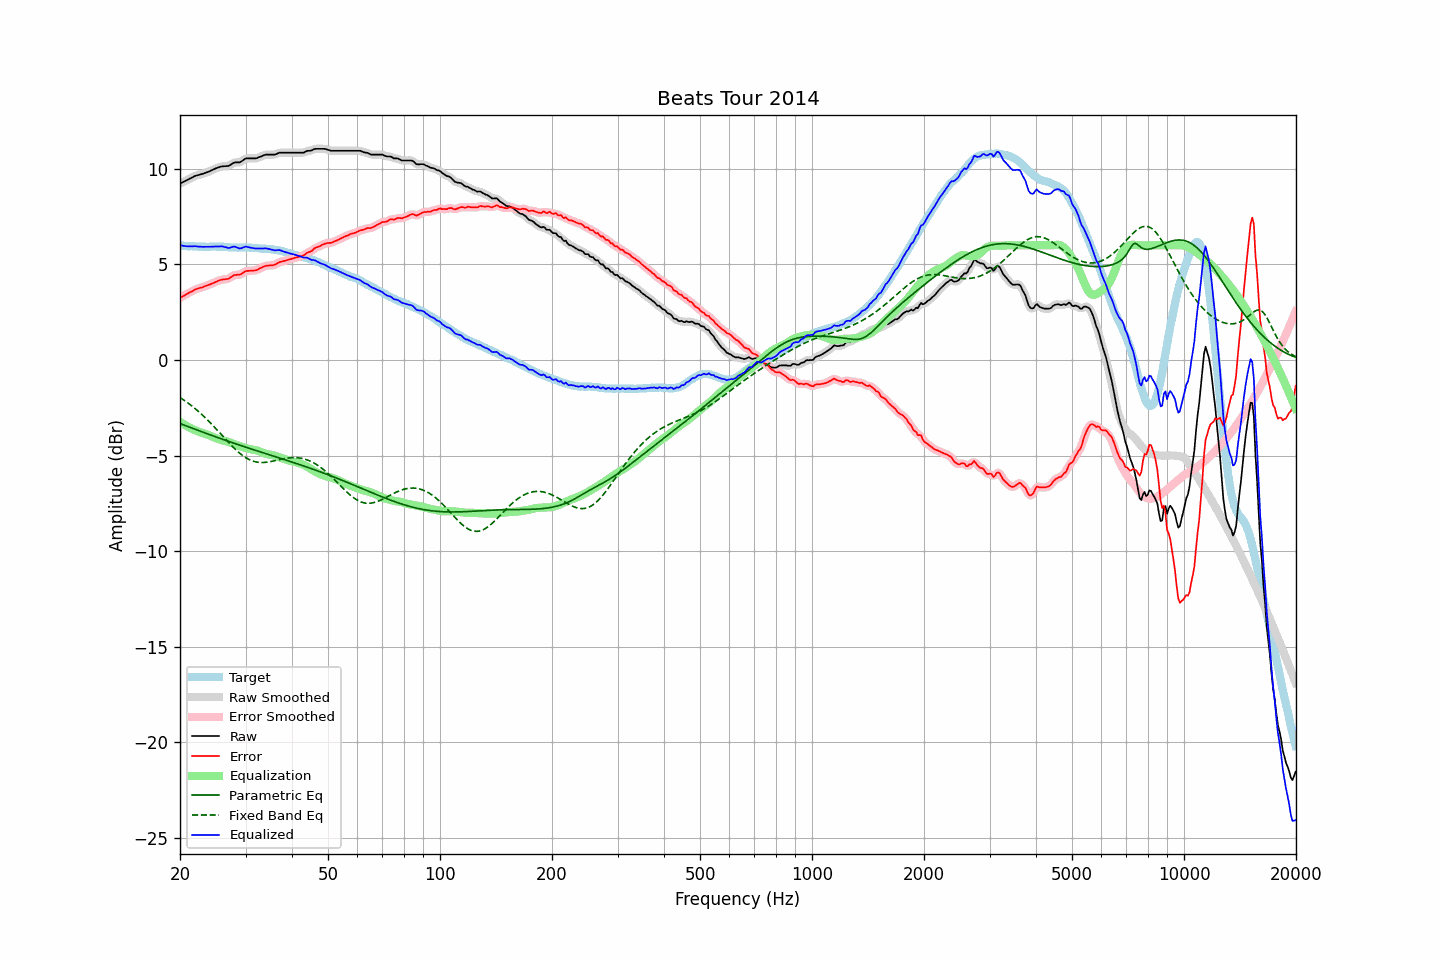

Data behind this chart, as committed beside it:
frequency, raw, error, smoothed, error_smoothed, equalization, parametric_eq, fixed_band_eq, equalized_raw, equalized_smoothed, target
20.00, 9.24, 3.25, 9.24, 3.25, -3.24, -3.33, -1.97, 6.00, 6.00, 5.99
20.20, 9.28, 3.30, 9.28, 3.29, -3.29, -3.36, -2.02, 5.98, 5.98, 5.98
20.40, 9.32, 3.34, 9.32, 3.34, -3.35, -3.39, -2.08, 5.97, 5.97, 5.98
20.61, 9.36, 3.39, 9.36, 3.39, -3.40, -3.42, -2.13, 5.96, 5.96, 5.97
20.81, 9.40, 3.44, 9.40, 3.44, -3.45, -3.46, -2.19, 5.95, 5.95, 5.96
21.02, 9.44, 3.49, 9.44, 3.49, -3.49, -3.49, -2.25, 5.94, 5.95, 5.95
21.23, 9.49, 3.54, 9.48, 3.53, -3.54, -3.52, -2.32, 5.95, 5.95, 5.95
21.44, 9.53, 3.57, 9.53, 3.58, -3.58, -3.55, -2.38, 5.95, 5.95, 5.96
21.66, 9.57, 3.62, 9.57, 3.62, -3.62, -3.58, -2.45, 5.94, 5.95, 5.95
21.87, 9.62, 3.67, 9.61, 3.67, -3.66, -3.61, -2.52, 5.96, 5.95, 5.95
22.09, 9.65, 3.71, 9.64, 3.71, -3.70, -3.65, -2.59, 5.95, 5.95, 5.94
22.31, 9.67, 3.73, 9.67, 3.74, -3.73, -3.68, -2.66, 5.94, 5.94, 5.94
22.54, 9.69, 3.76, 9.69, 3.76, -3.76, -3.71, -2.73, 5.93, 5.93, 5.92
22.76, 9.72, 3.78, 9.71, 3.78, -3.79, -3.74, -2.81, 5.93, 5.92, 5.93
22.99, 9.74, 3.80, 9.74, 3.81, -3.82, -3.77, -2.89, 5.92, 5.92, 5.93
23.22, 9.77, 3.84, 9.77, 3.84, -3.84, -3.80, -2.97, 5.92, 5.92, 5.92
23.45, 9.80, 3.87, 9.79, 3.87, -3.87, -3.83, -3.05, 5.93, 5.92, 5.92
23.69, 9.83, 3.90, 9.83, 3.91, -3.90, -3.86, -3.13, 5.92, 5.92, 5.92
23.92, 9.86, 3.94, 9.86, 3.93, -3.94, -3.89, -3.21, 5.92, 5.92, 5.92
24.16, 9.90, 3.97, 9.90, 3.97, -3.97, -3.92, -3.30, 5.93, 5.93, 5.93
24.40, 9.94, 4.00, 9.94, 4.00, -4.01, -3.96, -3.39, 5.93, 5.93, 5.94
24.65, 9.98, 4.04, 9.98, 4.04, -4.04, -3.99, -3.47, 5.93, 5.93, 5.94
24.89, 10.02, 4.08, 10.01, 4.08, -4.08, -4.02, -3.56, 5.94, 5.93, 5.94
25.14, 10.05, 4.12, 10.05, 4.12, -4.11, -4.05, -3.65, 5.94, 5.94, 5.93
25.39, 10.08, 4.15, 10.08, 4.15, -4.14, -4.08, -3.75, 5.94, 5.94, 5.93
25.65, 10.11, 4.18, 10.11, 4.18, -4.16, -4.11, -3.84, 5.94, 5.94, 5.93
25.91, 10.13, 4.20, 10.12, 4.20, -4.18, -4.14, -3.93, 5.94, 5.94, 5.93
26.16, 10.14, 4.21, 10.14, 4.21, -4.21, -4.16, -4.02, 5.93, 5.93, 5.92
26.43, 10.14, 4.22, 10.14, 4.22, -4.23, -4.19, -4.11, 5.91, 5.91, 5.91
26.69, 10.15, 4.23, 10.14, 4.23, -4.26, -4.22, -4.21, 5.89, 5.88, 5.91
26.96, 10.15, 4.25, 10.16, 4.26, -4.29, -4.25, -4.30, 5.86, 5.87, 5.90
27.23, 10.19, 4.30, 10.19, 4.30, -4.32, -4.28, -4.38, 5.87, 5.88, 5.89
27.50, 10.25, 4.36, 10.24, 4.35, -4.35, -4.31, -4.47, 5.90, 5.90, 5.89
27.77, 10.30, 4.41, 10.29, 4.41, -4.37, -4.34, -4.56, 5.92, 5.92, 5.89
28.05, 10.34, 4.45, 10.33, 4.44, -4.40, -4.37, -4.64, 5.93, 5.92, 5.89
28.33, 10.34, 4.45, 10.34, 4.45, -4.44, -4.40, -4.72, 5.90, 5.90, 5.89
28.62, 10.34, 4.46, 10.34, 4.46, -4.47, -4.42, -4.80, 5.87, 5.87, 5.87
28.90, 10.34, 4.45, 10.35, 4.47, -4.50, -4.45, -4.87, 5.83, 5.84, 5.88
29.19, 10.38, 4.50, 10.38, 4.50, -4.53, -4.48, -4.94, 5.84, 5.85, 5.88
29.48, 10.44, 4.55, 10.44, 4.55, -4.56, -4.51, -5.00, 5.88, 5.88, 5.89
29.78, 10.50, 4.61, 10.49, 4.60, -4.59, -4.54, -5.06, 5.91, 5.91, 5.89
30.08, 10.55, 4.65, 10.53, 4.64, -4.61, -4.57, -5.12, 5.93, 5.92, 5.90
30.38, 10.55, 4.66, 10.55, 4.66, -4.63, -4.59, -5.17, 5.91, 5.92, 5.89
30.68, 10.55, 4.66, 10.55, 4.67, -4.65, -4.62, -5.21, 5.89, 5.90, 5.88
30.99, 10.55, 4.67, 10.55, 4.67, -4.67, -4.65, -5.25, 5.88, 5.88, 5.87
31.30, 10.55, 4.68, 10.54, 4.67, -4.68, -4.68, -5.28, 5.86, 5.86, 5.87
31.61, 10.55, 4.68, 10.54, 4.68, -4.70, -4.70, -5.31, 5.85, 5.85, 5.87
31.93, 10.55, 4.69, 10.55, 4.69, -4.72, -4.73, -5.33, 5.83, 5.84, 5.86
32.24, 10.57, 4.71, 10.57, 4.72, -4.74, -4.76, -5.35, 5.83, 5.83, 5.85
32.57, 10.61, 4.76, 10.60, 4.76, -4.77, -4.78, -5.36, 5.84, 5.83, 5.84
32.89, 10.64, 4.81, 10.64, 4.80, -4.80, -4.81, -5.36, 5.83, 5.83, 5.83
33.22, 10.67, 4.84, 10.67, 4.85, -4.84, -4.84, -5.37, 5.83, 5.84, 5.83
33.55, 10.71, 4.88, 10.71, 4.88, -4.87, -4.86, -5.36, 5.84, 5.84, 5.82
33.89, 10.74, 4.91, 10.73, 4.91, -4.89, -4.89, -5.36, 5.84, 5.84, 5.82
34.23, 10.75, 4.94, 10.75, 4.93, -4.92, -4.92, -5.35, 5.83, 5.83, 5.81
34.57, 10.75, 4.94, 10.75, 4.94, -4.93, -4.95, -5.34, 5.81, 5.82, 5.81
34.92, 10.75, 4.95, 10.75, 4.95, -4.95, -4.97, -5.32, 5.80, 5.80, 5.79
35.27, 10.75, 4.95, 10.74, 4.95, -4.97, -5.00, -5.31, 5.78, 5.78, 5.80
35.62, 10.75, 4.97, 10.74, 4.97, -4.99, -5.03, -5.29, 5.76, 5.76, 5.78
35.97, 10.75, 4.98, 10.76, 4.99, -5.01, -5.05, -5.27, 5.74, 5.74, 5.76
... 635 more rows
